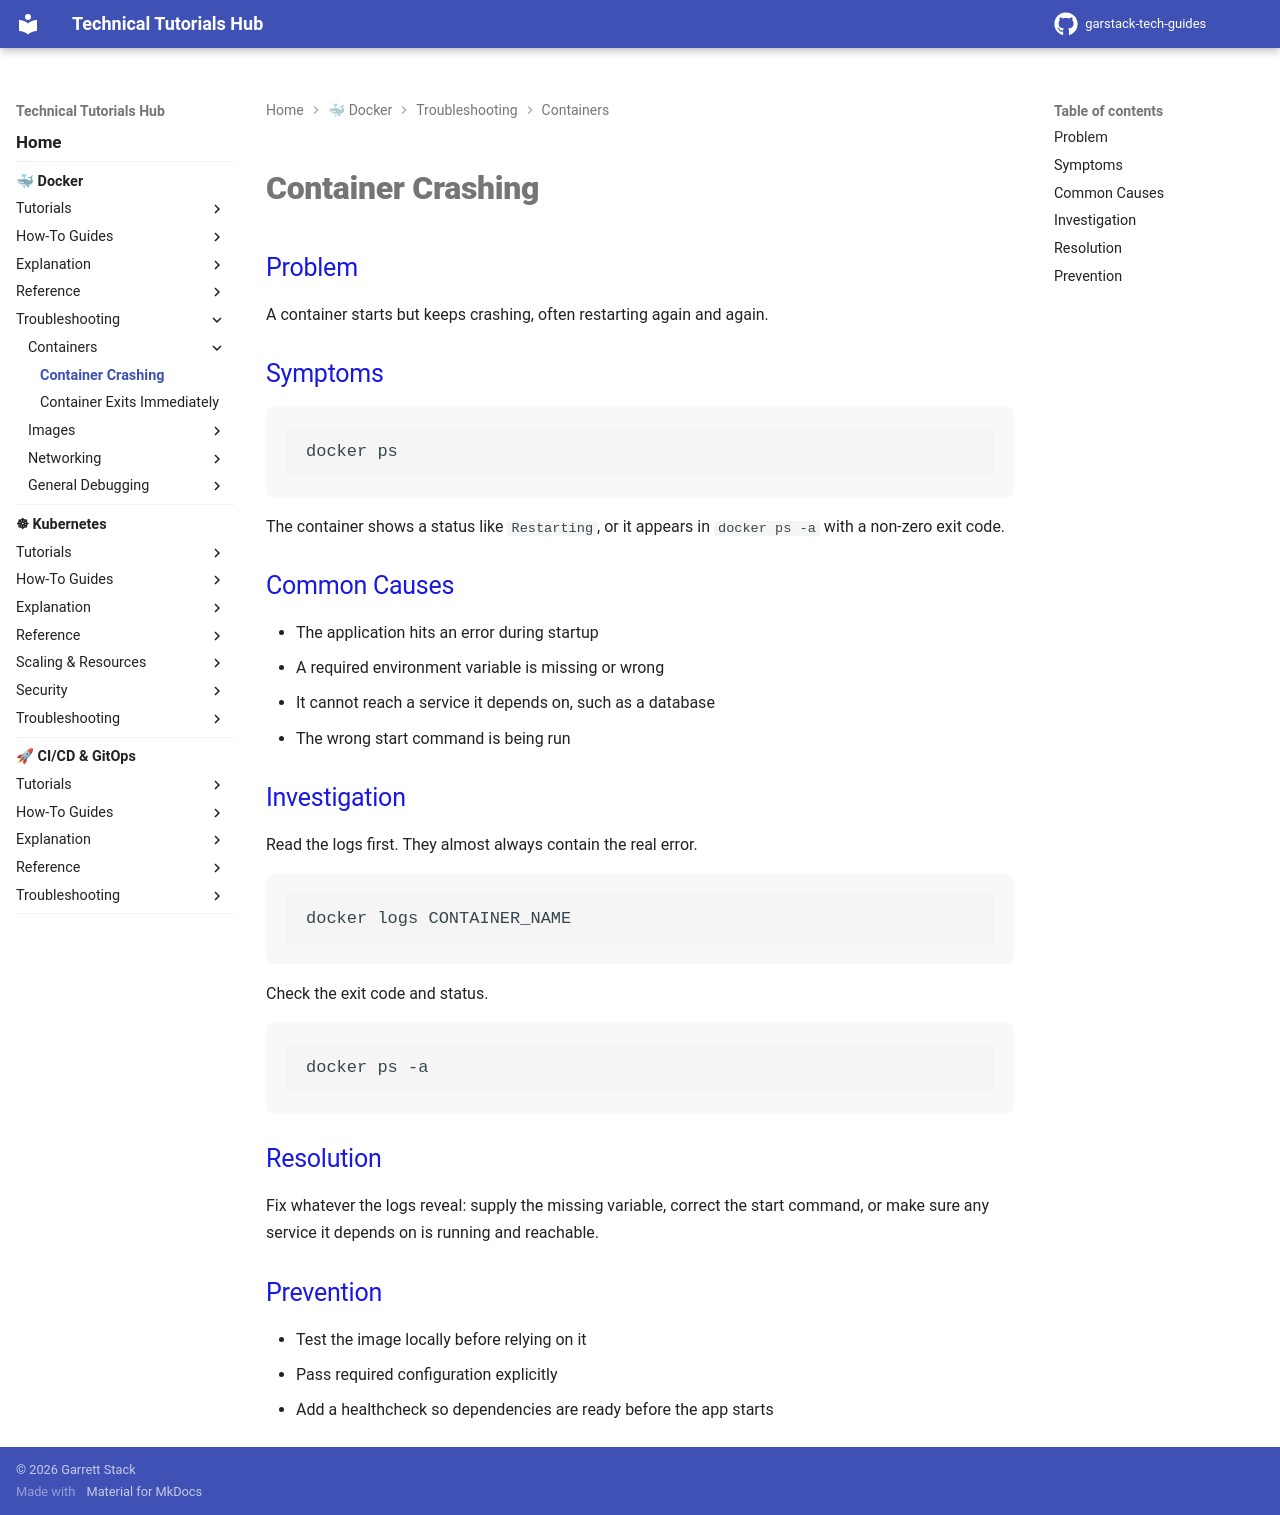

repository: garstack1/gstack-tech-guides · page: docker/troubleshooting/containers/container-crashing/index.html · generator: mkdocs

# Container Crashing

## Problem

A container starts but keeps crashing, often restarting again and again.

## Symptoms

```bash
docker ps
```

The container shows a status like `Restarting`, or it appears in `docker ps -a` with a non-zero exit code.

## Common Causes

- The application hits an error during startup
- A required environment variable is missing or wrong
- It cannot reach a service it depends on, such as a database
- The wrong start command is being run

## Investigation

Read the logs first. They almost always contain the real error.

```bash
docker logs CONTAINER_NAME
```

Check the exit code and status.

```bash
docker ps -a
```

## Resolution

Fix whatever the logs reveal: supply the missing variable, correct the start command, or make sure any service it depends on is running and reachable.

## Prevention

- Test the image locally before relying on it
- Pass required configuration explicitly
- Add a healthcheck so dependencies are ready before the app starts
